Dataset: wm-nown (GitHub, CodewithTanzeel/image-logo-remover). Classes: no watermark, watermark.

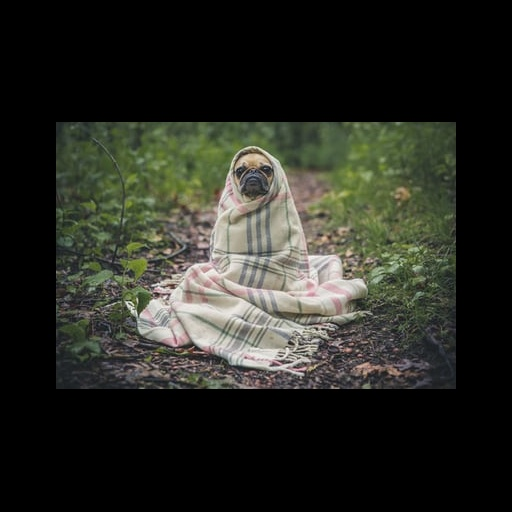
Label: no watermark

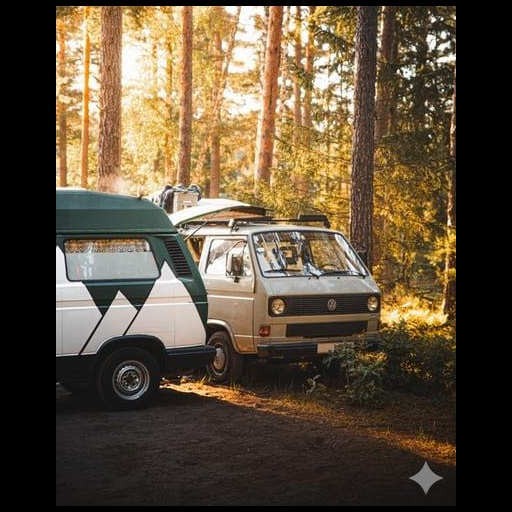
Label: watermark

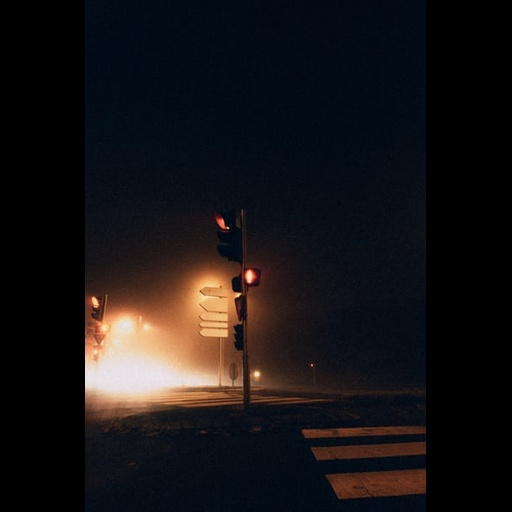
Label: no watermark

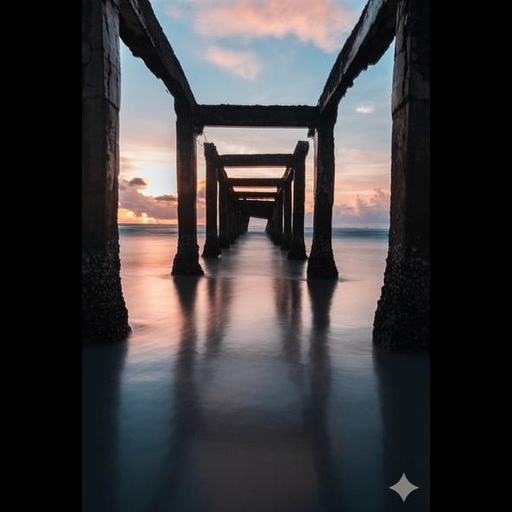
Label: watermark

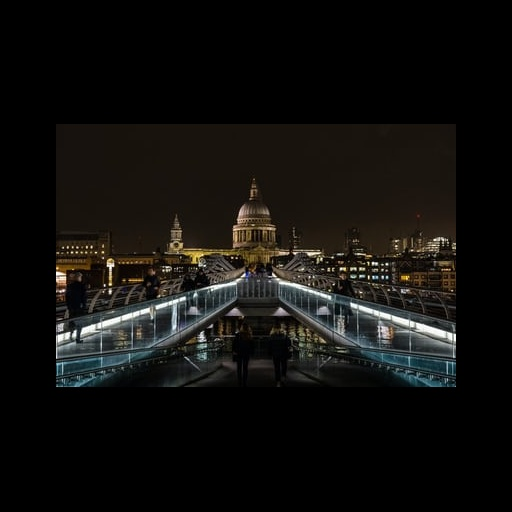
Label: no watermark

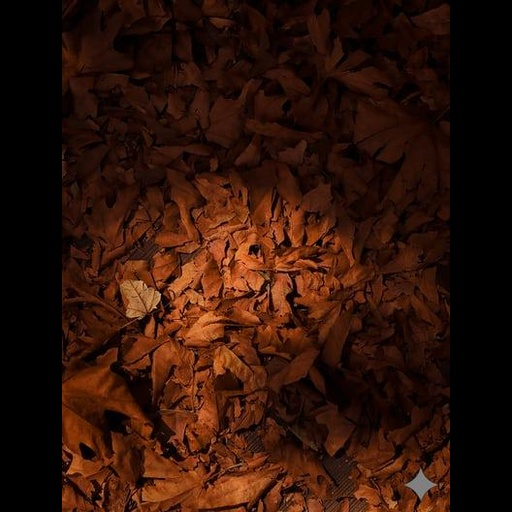
Label: watermark
